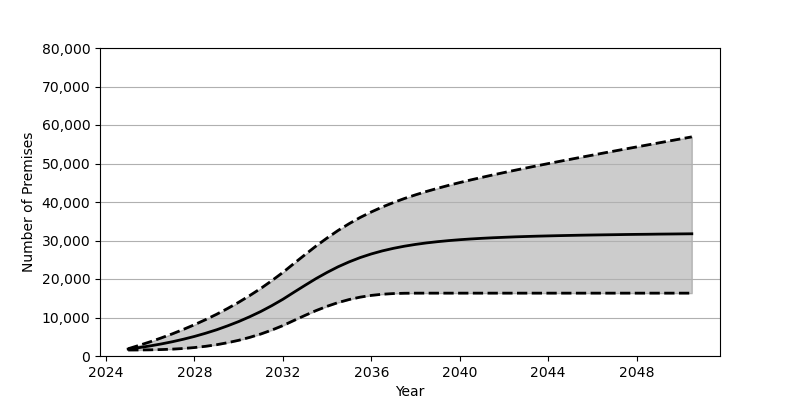

The table this chart was drawn from, first rows:
Date, Low, Base, High
2025-01, 1553, 1801, 1889
2025-07, 1568, 2180, 2766
2026-01, 1602, 2626, 3698
2026-07, 1672, 3130, 4695
2027-01, 1784, 3707, 5760
2027-07, 1953, 4352, 6904
2028-01, 2194, 5084, 8130
2028-07, 2513, 5902, 9437
2029-01, 2929, 6810, 10839
2029-07, 3452, 7829, 12341
2030-01, 4081, 8951, 13960
2030-07, 4836, 10191, 15693
2031-01, 5715, 11562, 17556
2031-07, 6732, 13072, 19559
2032-01, 7899, 14734, 21709
2032-07, 9229, 16555, 24025
2033-01, 10549, 18362, 26325
2033-07, 11792, 20102, 28554
2034-01, 12915, 21717, 30659
2034-07, 13882, 23175, 32610
2035-01, 14675, 24458, 34387
2035-07, 15288, 25566, 35989
2036-01, 15743, 26511, 37421
2036-07, 16043, 27303, 38707
2037-01, 16219, 27969, 39864
2037-07, 16296, 28521, 40911
2038-01, 16322, 28988, 41864
2038-07, 16325, 29374, 42744
2039-01, 16325, 29698, 43562
2039-07, 16325, 29970, 44328
2040-01, 16325, 30205, 45050
2040-07, 16325, 30397, 45737
2041-01, 16325, 30566, 46397
2041-07, 16325, 30711, 47034
2042-01, 16325, 30832, 47648
2042-07, 16325, 30945, 48247
2043-01, 16325, 31039, 48838
2043-07, 16325, 31125, 49409
2044-01, 16325, 31196, 49977
2044-07, 16325, 31263, 50538
2045-01, 16325, 31324, 51089
2045-07, 16325, 31380, 51633
2046-01, 16325, 31428, 52171
2046-07, 16325, 31472, 52716
2047-01, 16325, 31511, 53250
2047-07, 16325, 31556, 53779
2048-01, 16325, 31591, 54304
2048-07, 16325, 31620, 54828
2049-01, 16325, 31659, 55353
2049-07, 16325, 31686, 55877
2050-01, 16325, 31716, 56397
2050-07, 16325, 31744, 56918
